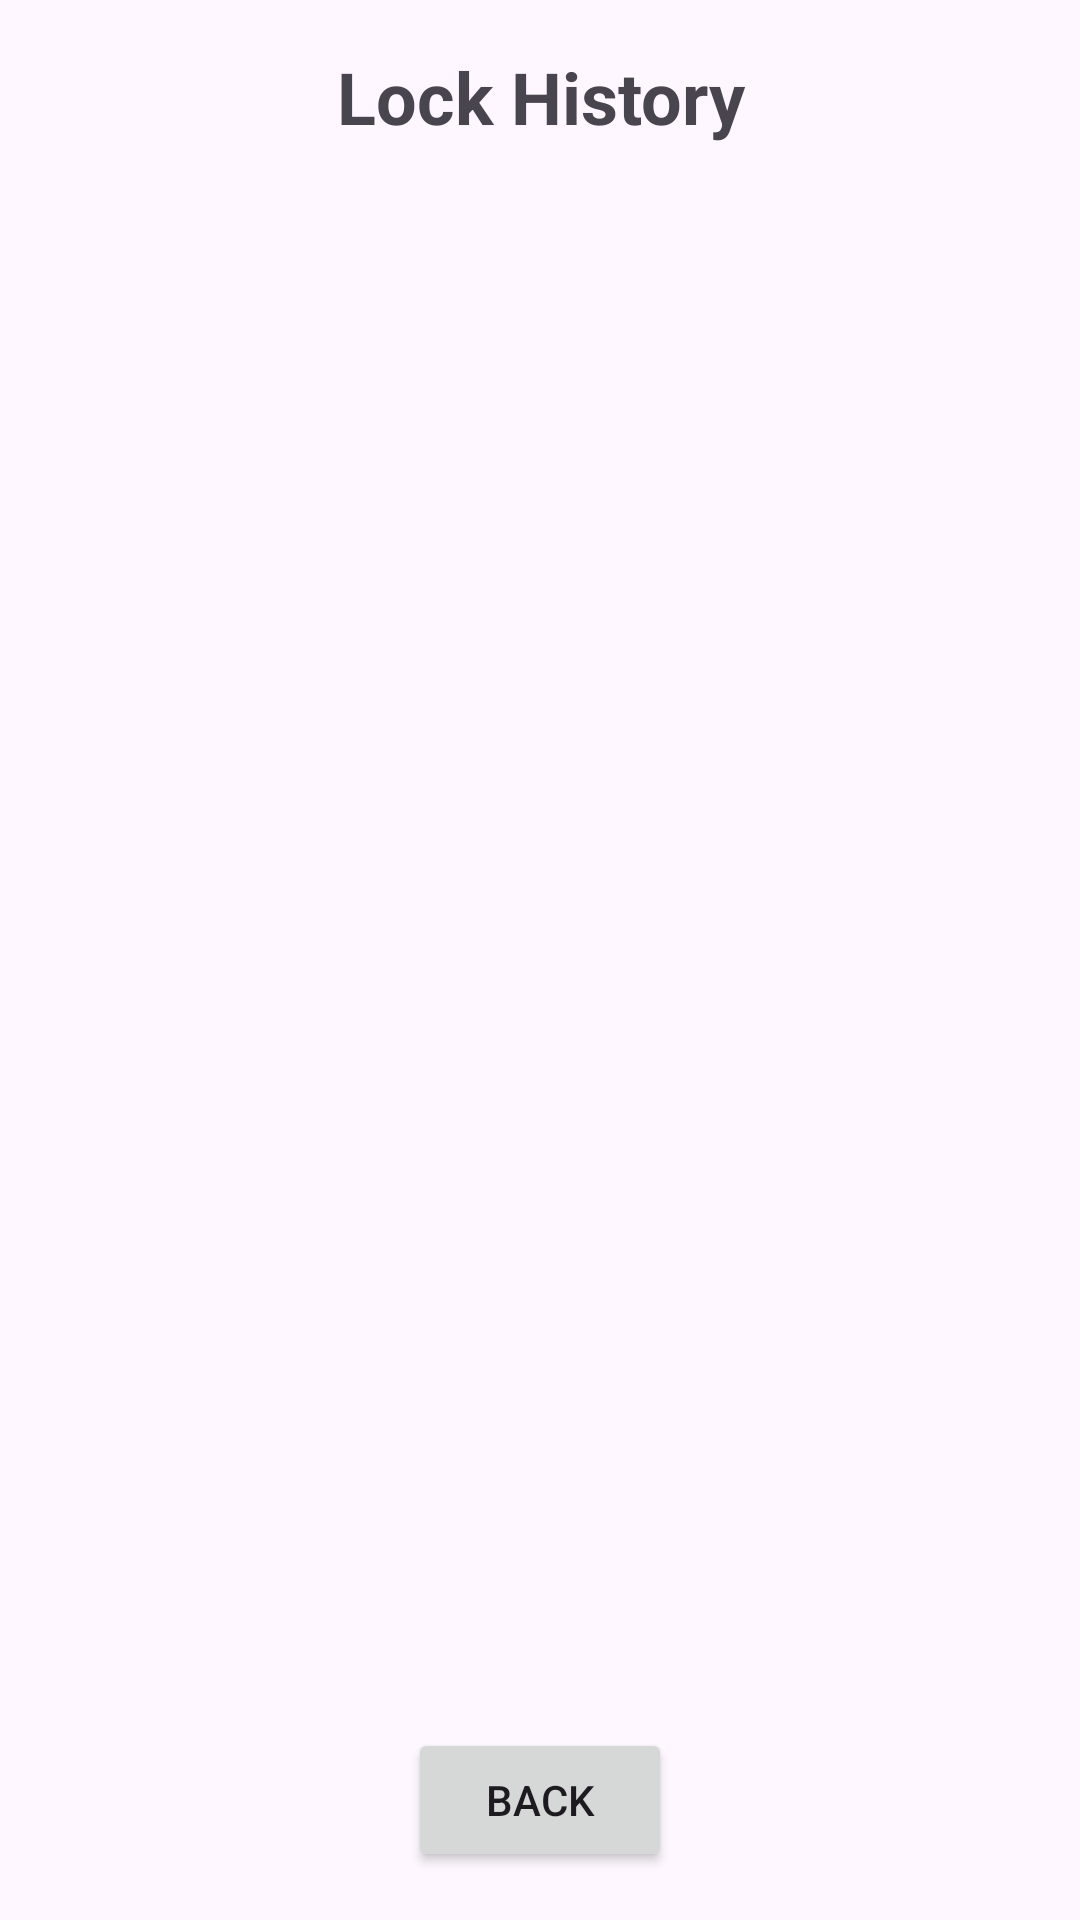

Write the Android layout XML for this screen, with the resource values it uses.
<!-- AndroidManifest.xml: application theme Theme.SMSLocker -->
<!-- res/layout/activity_lock_history.xml -->
<?xml version="1.0" encoding="utf-8"?>
<layout>
<LinearLayout
    xmlns:android="http://schemas.android.com/apk/res/android"
    android:layout_width="match_parent"
    android:layout_height="match_parent"
    android:orientation="vertical"
    android:padding="16dp">

    <TextView
        android:layout_width="match_parent"
        android:layout_height="wrap_content"
        android:text="@string/lock_history"
        android:textSize="24sp"
        android:textStyle="bold"
        android:gravity="center"
        android:layout_marginBottom="16dp" />


    <ScrollView
        android:layout_width="match_parent"
        android:layout_height="0dp"
        android:layout_weight="1"
        android:contentDescription="@string/lock_history">

        <LinearLayout
            android:id="@+id/lockHistory"
            android:layout_width="match_parent"
            android:layout_height="wrap_content"
            android:orientation="vertical"
            android:padding="16dp" />
    </ScrollView>

    <Button
        android:id="@+id/backButton"
        android:layout_width="wrap_content"
        android:layout_height="wrap_content"
        android:layout_gravity="center"
        android:text="@string/back" />
</LinearLayout>
</layout>
<!-- resources referenced by this layout -->
<resources>
  <string name="back">Back</string>
  <string name="lock_history">Lock History</string>
  <style name="Theme.SMSLocker" parent="Base.Theme.SMSLocker" />
  <style name="Base.Theme.SMSLocker" parent="Theme.Material3.DayNight.NoActionBar">
          
          
      </style>
</resources>
